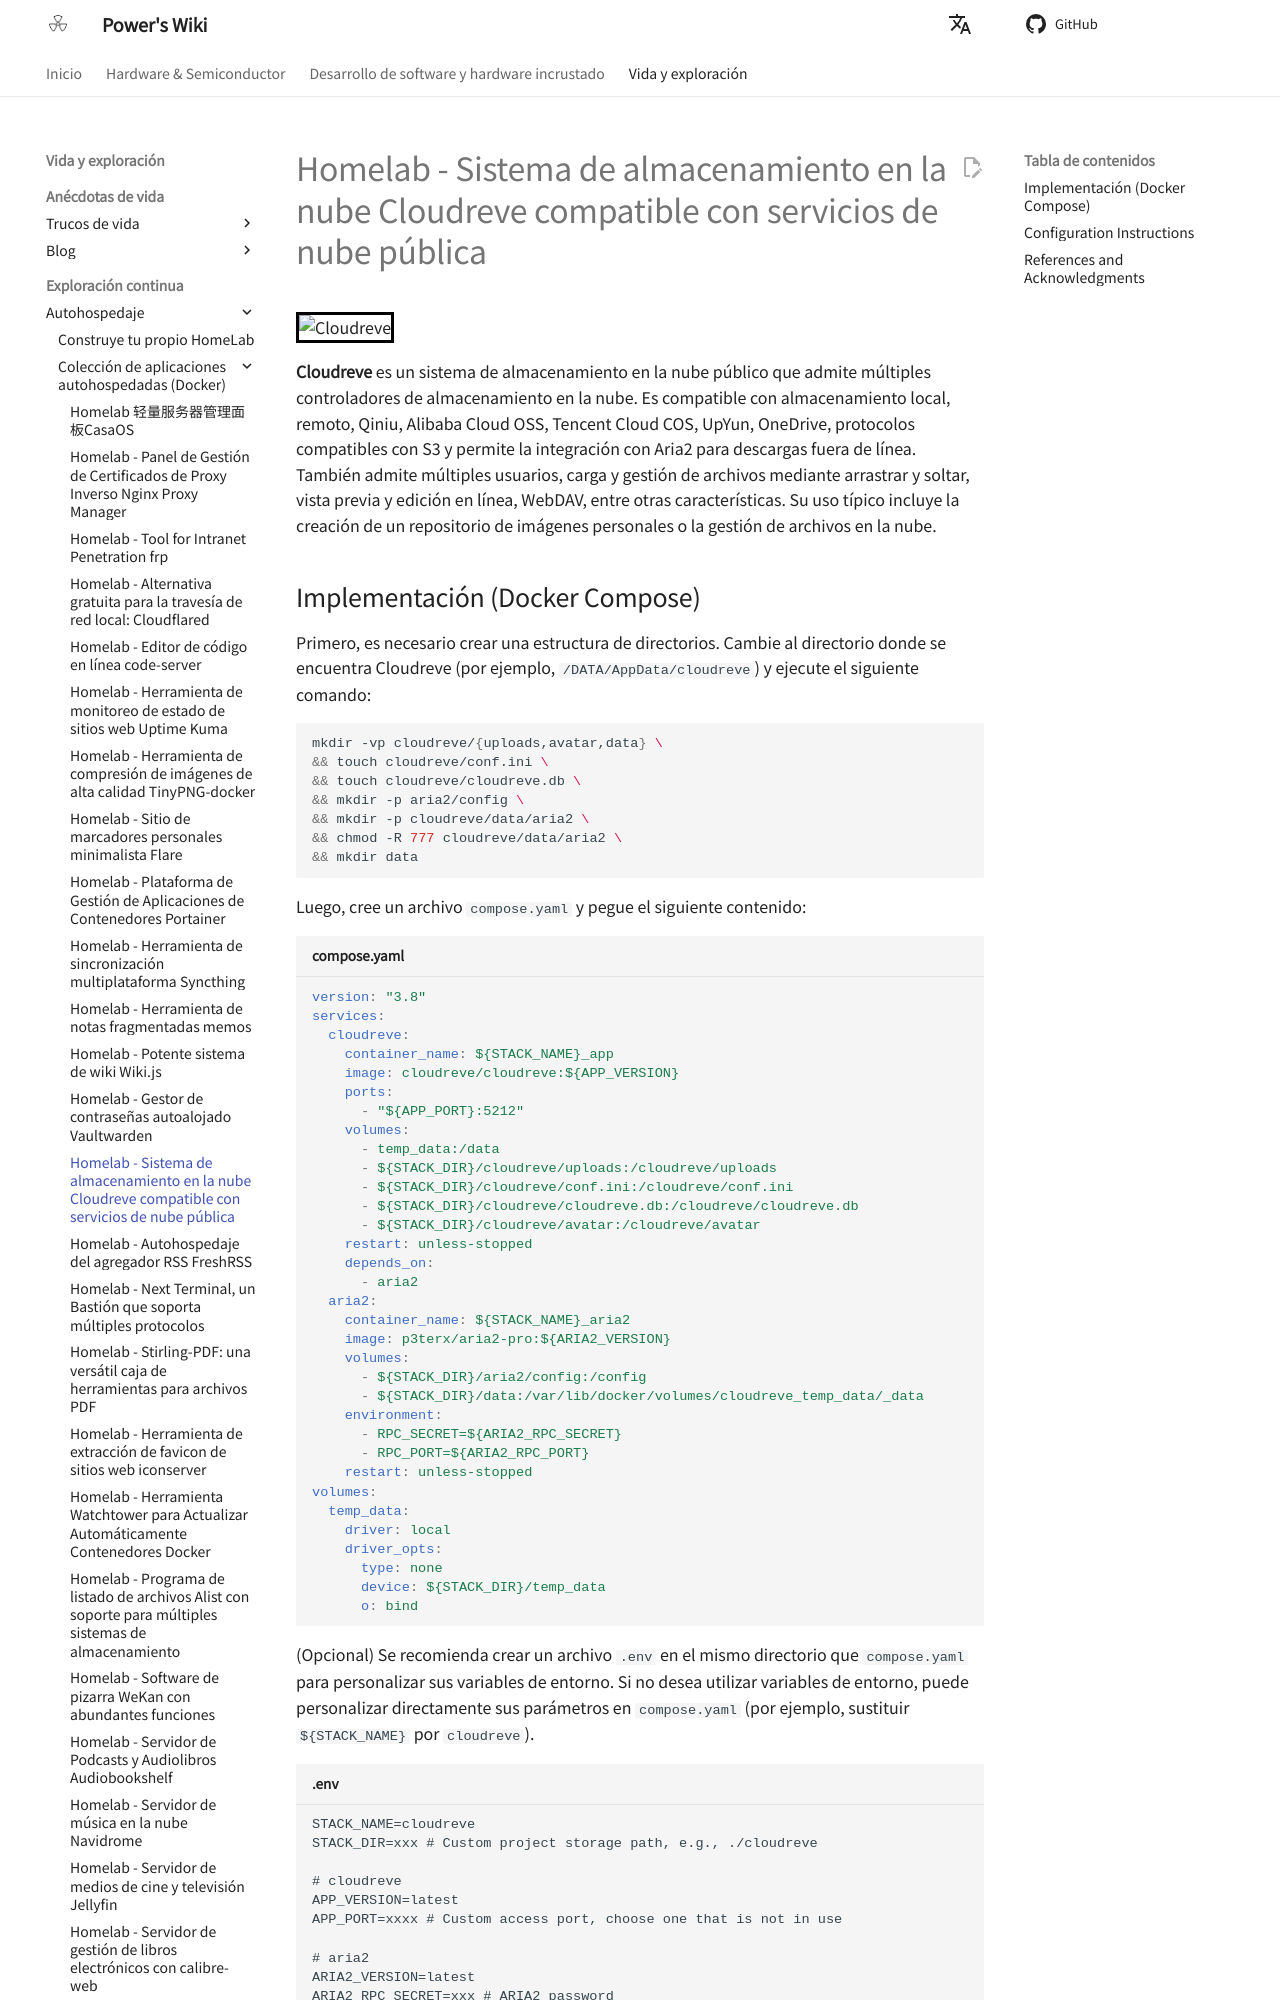

repository: linyuxuanlin/Wiki_MkDocs · page: es/Homelab-支持公有云的图床系统Cloudreve/index.html · generator: mkdocs

# Homelab - Sistema de almacenamiento en la nube Cloudreve compatible con servicios de nube pública

![Cloudreve](https://media.wiki-power.com/img/20230304195423.png)

**Cloudreve** es un sistema de almacenamiento en la nube público que admite múltiples controladores de almacenamiento en la nube. Es compatible con almacenamiento local, remoto, Qiniu, Alibaba Cloud OSS, Tencent Cloud COS, UpYun, OneDrive, protocolos compatibles con S3 y permite la integración con Aria2 para descargas fuera de línea. También admite múltiples usuarios, carga y gestión de archivos mediante arrastrar y soltar, vista previa y edición en línea, WebDAV, entre otras características. Su uso típico incluye la creación de un repositorio de imágenes personales o la gestión de archivos en la nube.
